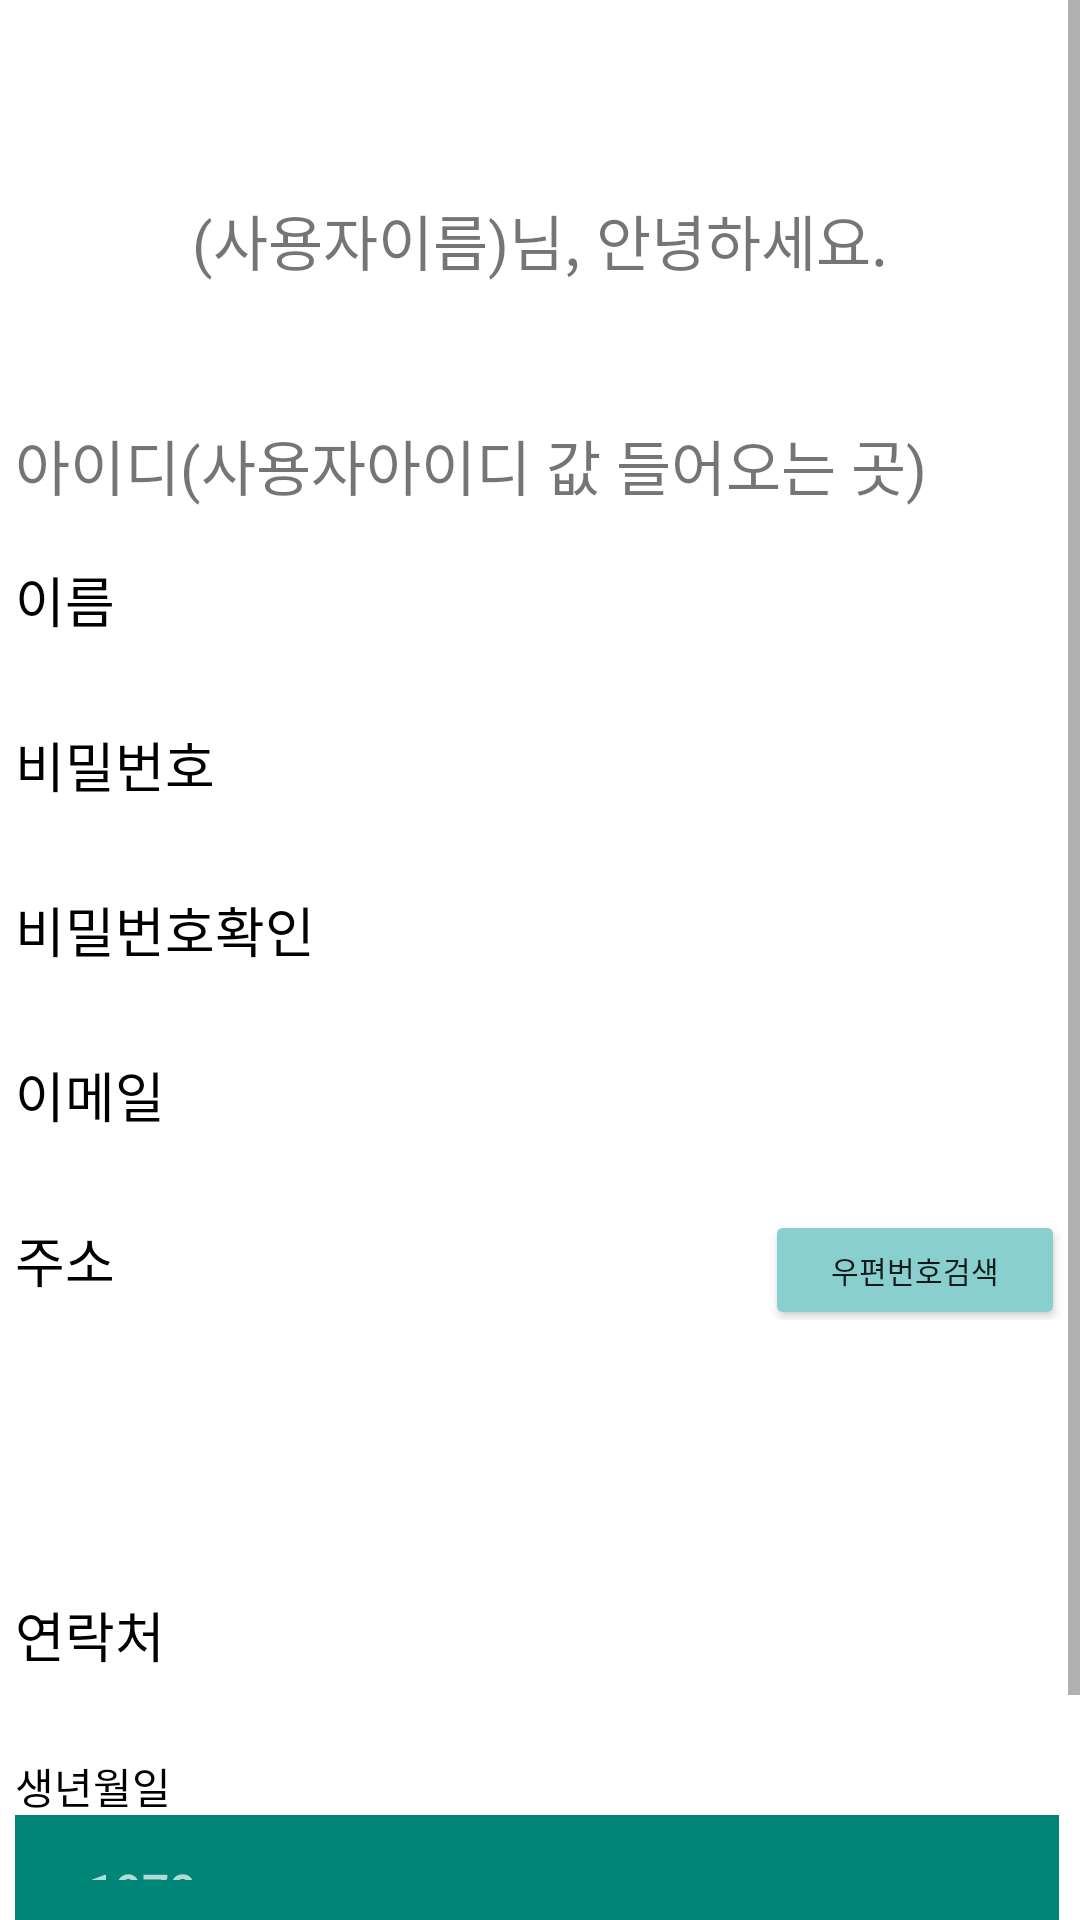

Layout XML and referenced resources for this Android screen:
<!-- AndroidManifest.xml: application theme Theme.AppCompat.Light.NoActionBar -->
<!-- res/layout/frag_my_account.xml -->
<?xml version="1.0" encoding="utf-8"?>
<ScrollView
    xmlns:android="http://schemas.android.com/apk/res/android"
    xmlns:app="http://schemas.android.com/apk/res-auto"
    xmlns:tools="http://schemas.android.com/tools"
    android:id="@+id/myaccount_scrollview"
    android:layout_width="match_parent"
    android:layout_height="match_parent"
    android:orientation="vertical"
    android:background="#ffffff">
    <LinearLayout
        android:layout_width="match_parent"
        android:layout_height="match_parent"
        android:background="#fff"
        android:orientation="vertical">

        <TextView
            android:layout_width="match_parent"
            android:layout_height="100dp"
            android:layout_marginTop="30dp"
            android:textSize="20dp"
            android:text="(사용자이름)님, 안녕하세요."
            android:gravity="center"/>

        <TextView
            android:layout_width="350dp"
            android:layout_height="50dp"
            android:text="아이디(사용자아이디 값 들어오는 곳)"
            android:gravity="center_vertical"
            android:textSize="20dp"
            android:layout_gravity="center" />

        <LinearLayout
            android:layout_width="350dp"
            android:layout_height="40dp"
            android:layout_gravity="center"
            android:orientation="horizontal">

            <TextView
                android:layout_width="100dp"
                android:layout_height="40dp"
                android:text="이름"
                android:textSize="18dp"
                android:textColor="#000000"
                android:gravity="center_vertical"/>

            <EditText
                android:id="@+id/edt_account_name"
                android:layout_width="250dp"
                android:layout_height="40dp"
                android:gravity="center"
                android:inputType="text"
                android:singleLine="true"
                android:background="@drawable/edt_border"/>
        </LinearLayout>

        <TextView
            android:id="@+id/txtv_account_name"
            android:layout_width="250dp"
            android:layout_gravity="right"
            android:layout_marginRight="30dp"
            android:gravity="left"
            android:layout_height="15dp"
            android:textSize="12dp"
            android:textColor="#FF0000"
            android:visibility="invisible"/>

        <LinearLayout
            android:layout_width="350dp"
            android:layout_height="40dp"
            android:layout_gravity="center"
            android:orientation="horizontal">

            <TextView
                android:layout_width="100dp"
                android:layout_height="40dp"
                android:text="비밀번호"
                android:textSize="18dp"
                android:textColor="#000000"
                android:gravity="center_vertical"/>

            <EditText
                android:id="@+id/edt_account_pw"
                android:layout_width="250dp"
                android:layout_height="40dp"
                android:gravity="center"
                android:inputType="textPassword"
                android:singleLine="true"
                android:background="@drawable/edt_border"/>
        </LinearLayout>

        <TextView
            android:id="@+id/txtv_account_pw"
            android:layout_width="250dp"
            android:layout_gravity="right"
            android:layout_marginRight="30dp"
            android:gravity="left"
            android:layout_height="15dp"
            android:textSize="12dp"
            android:textColor="#FF0000"
            android:visibility="invisible"/>

        <LinearLayout
            android:layout_width="350dp"
            android:layout_height="40dp"
            android:layout_gravity="center"
            android:orientation="horizontal">

            <TextView
                android:layout_width="100dp"
                android:layout_height="40dp"
                android:text="비밀번호확인"
                android:textSize="18dp"
                android:textColor="#000000"
                android:gravity="center_vertical"/>

            <EditText
                android:id="@+id/edt_account_pwchk"
                android:layout_width="250dp"
                android:layout_height="40dp"
                android:gravity="center"
                android:inputType="textPassword"
                android:singleLine="true"
                android:background="@drawable/edt_border"/>
        </LinearLayout>

        <TextView
            android:id="@+id/txtv_account_pwchk"
            android:layout_width="250dp"
            android:layout_gravity="right"
            android:layout_marginRight="30dp"
            android:gravity="left"
            android:layout_height="15dp"
            android:textSize="12dp"
            android:textColor="#FF0000"
            android:visibility="invisible"/>

        <LinearLayout
            android:layout_width="350dp"
            android:layout_height="40dp"
            android:layout_gravity="center"
            android:orientation="horizontal">

            <TextView
                android:layout_width="100dp"
                android:layout_height="40dp"
                android:text="이메일"
                android:textSize="18dp"
                android:textColor="#000000"
                android:gravity="center_vertical"/>

            <EditText
                android:id="@+id/edt_account_email"
                android:layout_width="250dp"
                android:layout_height="40dp"
                android:gravity="center"
                android:inputType="textEmailAddress"
                android:singleLine="true"
                android:background="@drawable/edt_border"/>
        </LinearLayout>

        <TextView
            android:id="@+id/txtv_account_email"
            android:layout_width="250dp"
            android:layout_gravity="right"
            android:layout_marginRight="30dp"
            android:gravity="left"
            android:layout_height="15dp"
            android:textSize="12dp"
            android:textColor="#FF0000"
            android:visibility="invisible"/>

        <LinearLayout
            android:layout_width="350dp"
            android:layout_height="40dp"
            android:layout_gravity="center"
            android:orientation="horizontal">

            <TextView
                android:layout_width="100dp"
                android:layout_height="40dp"
                android:text="주소"
                android:textSize="18dp"
                android:textColor="#000000"
                android:gravity="center_vertical"/>

            <EditText
                android:layout_width="150dp"
                android:layout_height="40dp"
                android:gravity="center"
                android:background="@drawable/edt_border"/>

            <Button
                android:layout_width="100dp"
                android:layout_height="40dp"
                android:backgroundTint="#89CFCE"
                android:text="우편번호검색"
                android:textSize="10dp"/>
        </LinearLayout>

        <LinearLayout
            android:layout_width="350dp"
            android:layout_height="40dp"
            android:layout_gravity="center"
            android:orientation="horizontal">

            <TextView
                android:layout_width="100dp"
                android:layout_height="40dp"
                android:textSize="18dp"
                android:textColor="#000000"
                android:gravity="center_vertical"/>

            <TextView
                android:layout_width="250dp"
                android:layout_height="40dp"
                android:gravity="center_vertical"
                android:background="@drawable/edt_border"/>
        </LinearLayout>

        <LinearLayout
            android:layout_width="350dp"
            android:layout_height="40dp"
            android:layout_gravity="center"
            android:orientation="horizontal">

            <TextView
                android:layout_width="100dp"
                android:layout_height="40dp"
                android:textSize="18dp"
                android:textColor="#000000"
                android:gravity="center_vertical"/>

            <EditText
                android:layout_width="250dp"
                android:layout_height="40dp"
                android:background="@drawable/edt_border"
                android:gravity="center" />
        </LinearLayout>

        <LinearLayout
            android:layout_width="350dp"
            android:layout_height="40dp"
            android:layout_gravity="center"
            android:layout_marginTop="5dp"
            android:orientation="horizontal">

            <TextView
                android:layout_width="100dp"
                android:layout_height="40dp"
                android:text="연락처"
                android:textSize="18dp"
                android:textColor="#000000"
                android:gravity="center_vertical"/>

            <EditText
                android:id="@+id/edt_account_tel"
                android:layout_width="250dp"
                android:layout_height="40dp"
                android:gravity="center"
                android:inputType="number"
                android:background="@drawable/edt_border"/>
        </LinearLayout>

        <TextView
            android:id="@+id/txtv_account_tel"
            android:layout_width="250dp"
            android:layout_gravity="right"
            android:layout_marginRight="30dp"
            android:gravity="left"
            android:layout_height="15dp"
            android:textSize="12dp"
            android:textColor="#FF0000"
            android:visibility="invisible"/>

        <TextView
            android:layout_width="350dp"
            android:layout_height="20dp"
            android:layout_gravity="center"
            android:layout_marginTop="5dp"
            android:text="생년월일"
            android:textColor="#000000"
            android:textSize="14dp"/>

        <LinearLayout
            android:layout_width="350dp"
            android:layout_height="40dp"
            android:layout_gravity="center">

            <DatePicker
                android:id="@+id/datePicker_account"
                android:layout_width="350dp"
                android:layout_height="40dp"
                android:calendarViewShown="true"
                android:datePickerMode="calendar"
                />
        </LinearLayout>

        <Button
            android:layout_width="200dp"
            android:layout_height="50dp"
            android:text="개인정보수정하기"
            android:backgroundTint="#89CFCE"
            android:layout_gravity="center"
            android:layout_marginTop="30dp"/>
    </LinearLayout>
</ScrollView>
<!-- resources referenced by this layout -->
<resources>

</resources>
